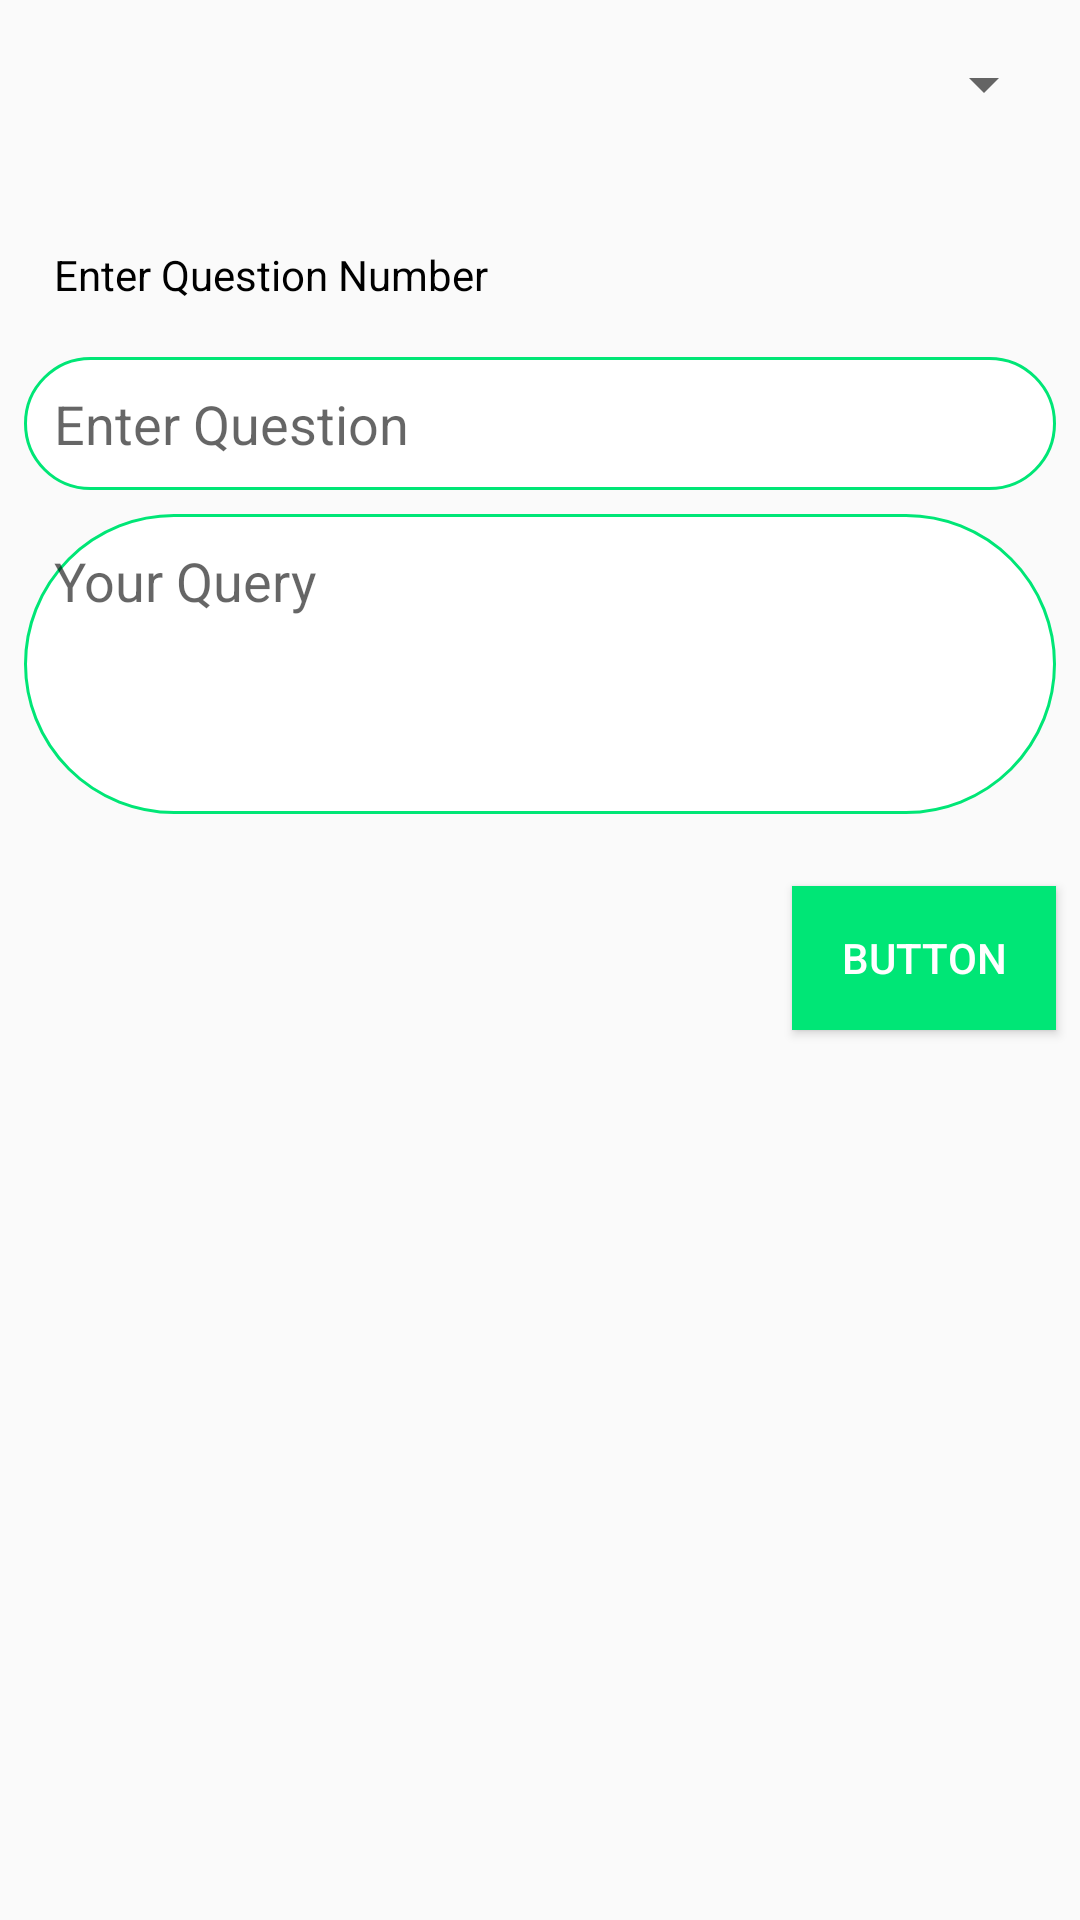

Reconstruct the res/layout file that produces this screen, plus the resources it refers to.
<!-- AndroidManifest.xml: application theme AppTheme -->
<!-- res/layout/activity_report.xml -->
<?xml version="1.0" encoding="utf-8"?>
<android.support.constraint.ConstraintLayout xmlns:android="http://schemas.android.com/apk/res/android"
    xmlns:app="http://schemas.android.com/apk/res-auto"
    xmlns:tools="http://schemas.android.com/tools"
    android:layout_width="match_parent"
    android:layout_height="match_parent"
    tools:context="com.atrio.quesapp.ReportActivity">

    <Spinner
        android:id="@+id/spinner_report"
        android:layout_width="0dp"
        android:layout_height="wrap_content"
        android:layout_marginEnd="8dp"
        android:layout_marginLeft="8dp"
        android:layout_marginRight="8dp"
        android:layout_marginStart="8dp"
        android:layout_marginTop="16dp"
        android:padding="10dp"
        app:layout_constraintLeft_toLeftOf="parent"
        app:layout_constraintRight_toRightOf="parent"
        app:layout_constraintTop_toTopOf="parent" />

    <TextView
        android:id="@+id/textView"
        android:layout_width="0dp"
        android:layout_height="wrap_content"
        android:layout_marginLeft="8dp"
        android:layout_marginRight="8dp"
        android:layout_marginTop="32dp"
        android:text="@string/number"
        android:textColor="@color/black"
        android:padding="10dp"
        app:layout_constraintLeft_toLeftOf="parent"
        app:layout_constraintRight_toRightOf="parent"
        app:layout_constraintTop_toBottomOf="@+id/spinner_report"
        android:layout_marginStart="8dp"
        android:layout_marginEnd="8dp" />

    <EditText
        android:id="@+id/et_ques_report"
        android:layout_width="0dp"
        android:layout_height="wrap_content"
        android:layout_marginEnd="8dp"
        android:layout_marginLeft="8dp"
        android:layout_marginRight="8dp"
        android:layout_marginStart="8dp"
        android:layout_marginTop="8dp"
        android:padding="10dp"
        android:ems="10"
        android:gravity="top|left"
        android:hint="Enter Question"
        android:inputType="number"
        android:background="@drawable/round_text"
        app:layout_constraintLeft_toLeftOf="parent"
        app:layout_constraintRight_toRightOf="parent"
        app:layout_constraintTop_toBottomOf="@+id/textView" />

    <EditText
        android:id="@+id/et_ans_report"
        android:layout_width="0dp"
        android:layout_height="100dp"
        android:layout_marginLeft="8dp"
        android:layout_marginRight="8dp"
        android:layout_marginTop="8dp"
        android:padding="10dp"
        android:hint="Your Query"
        android:gravity="top|left"
        android:ems="10"
        android:background="@drawable/round_text"
        android:inputType="textMultiLine"
        app:layout_constraintLeft_toLeftOf="parent"
        app:layout_constraintRight_toRightOf="parent"
        app:layout_constraintTop_toBottomOf="@+id/et_ques_report"
        android:layout_marginStart="8dp"
        android:layout_marginEnd="8dp" />

    <Button
        android:id="@+id/btn_send_report"
        android:layout_width="wrap_content"
        android:layout_height="wrap_content"
        android:text="Button"
        android:layout_marginRight="8dp"
        app:layout_constraintRight_toRightOf="parent"
        android:layout_marginTop="24dp"
        android:padding="10dp"
        android:background="@color/colorAccent"
        android:textColor="@color/white"
        app:layout_constraintTop_toBottomOf="@+id/et_ans_report" />

</android.support.constraint.ConstraintLayout>
<!-- resources referenced by this layout -->
<resources>
  <color name="black">#000000</color>
  <color name="colorAccent">#00E676</color>
  <color name="white">#FFFFFF</color>
  <!-- drawable round_text (drawable) -->
  <?xml version="1.0" encoding="utf-8"?>
  <shape xmlns:android="http://schemas.android.com/apk/res/android"
      android:shape="rectangle">
      <solid android:color="@color/white" />
      <corners android:radius="100dip" />
      <stroke
          android:width="1dp"
          android:color="@color/colorAccent" />
  </shape>
  <string name="number">Enter Question Number</string>
  <style name="AppTheme" parent="Theme.AppCompat.Light.NoActionBar">
          
          <item name="colorPrimary">@color/colorPrimary</item>
          <item name="colorPrimaryDark">@color/colorPrimaryDark</item>
          <item name="colorAccent">@color/colorAccent</item>
  
      </style>
  <color name="colorPrimary">#00E676</color>
  <color name="colorPrimaryDark">#00C853</color>
</resources>
